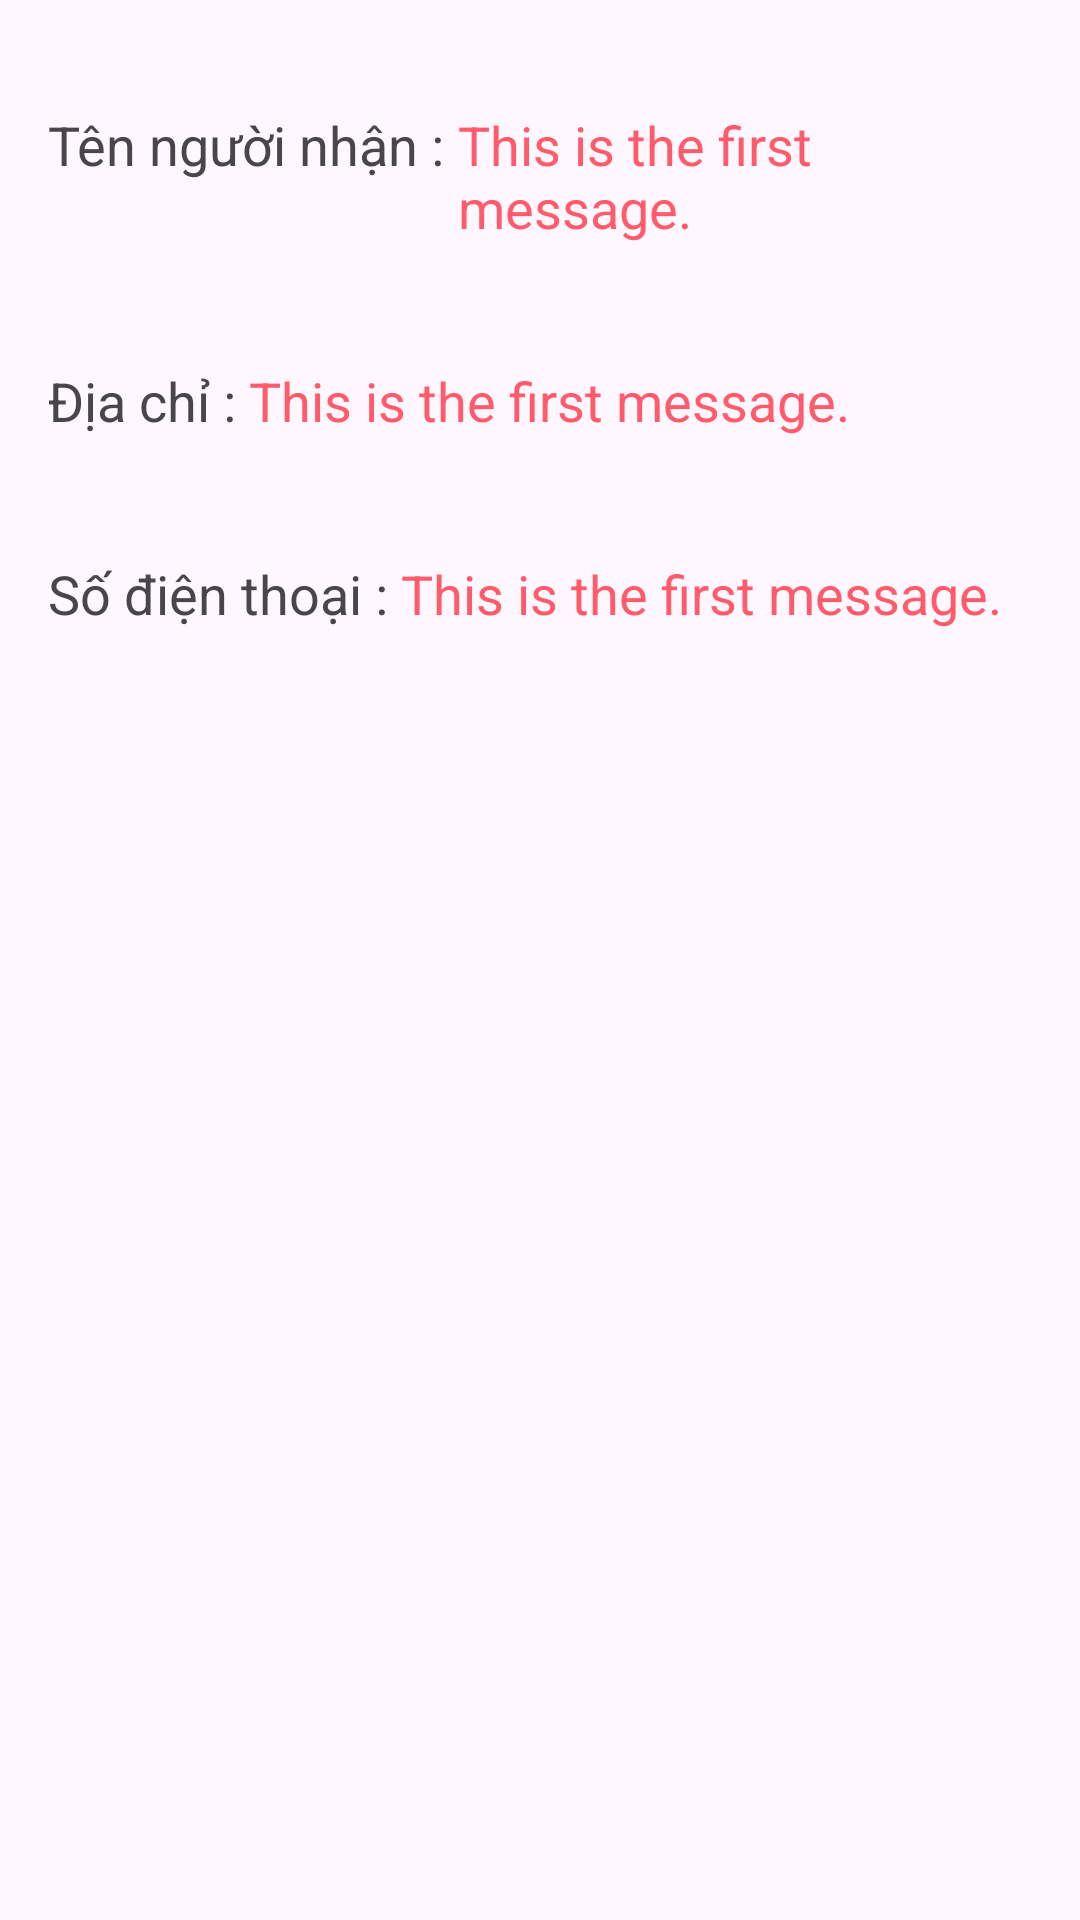

The Android layout XML behind this screen, and the referenced resources:
<!-- AndroidManifest.xml: application theme Theme.App_Lotteria -->
<!-- res/layout/dialog_confirm_information.xml -->
<?xml version="1.0" encoding="utf-8"?>
<LinearLayout xmlns:android="http://schemas.android.com/apk/res/android"
    android:layout_width="match_parent"
    android:layout_height="wrap_content"
    android:orientation="vertical"
    android:padding="16dp">

    <LinearLayout
        android:layout_width="match_parent"
        android:layout_height="wrap_content"
        android:orientation="horizontal"
        android:layout_marginTop="20dp"
        android:layout_marginBottom="20dp"
        >

        <TextView
            android:layout_width="wrap_content"
            android:layout_height="wrap_content"
            android:text="Tên người nhận : "
            android:textSize="18sp"/>

        <TextView
            android:id="@+id/name"
            android:layout_width="wrap_content"
            android:layout_height="wrap_content"
            android:text="This is the first message."
            android:textColor="@color/secondaryColor"
            android:textSize="18sp"/>

    </LinearLayout>



    <LinearLayout
        android:layout_width="match_parent"
        android:layout_height="wrap_content"
        android:orientation="horizontal"
        android:layout_marginTop="20dp"
        android:layout_marginBottom="20dp"
        >

        <TextView
            android:layout_width="wrap_content"
            android:layout_height="wrap_content"
            android:text="Địa chỉ : "
            android:textSize="18sp"/>

        <TextView
            android:id="@+id/address"
            android:layout_width="wrap_content"
            android:layout_height="wrap_content"
            android:text="This is the first message."
            android:textColor="@color/secondaryColor"
            android:textSize="18sp"/>

    </LinearLayout>

    <LinearLayout
        android:layout_width="match_parent"
        android:layout_height="wrap_content"
        android:orientation="horizontal"
        android:layout_marginTop="20dp"
        android:layout_marginBottom="20dp"
        >

        <TextView
            android:layout_width="wrap_content"
            android:layout_height="wrap_content"
            android:text="Số điện thoại : "
            android:textSize="18sp"/>

        <TextView
            android:id="@+id/phone"
            android:layout_width="wrap_content"
            android:layout_height="wrap_content"
            android:text="This is the first message."
            android:textColor="@color/secondaryColor"
            android:textSize="18sp"/>

    </LinearLayout>
</LinearLayout>
<!-- resources referenced by this layout -->
<resources>
  <color name="secondaryColor">#FF5B6A</color>
  <style name="Theme.App_Lotteria" parent="Base.Theme.App_Lotteria" />
  <style name="Base.Theme.App_Lotteria" parent="Theme.Material3.DayNight.NoActionBar">
          
          
      </style>
</resources>
